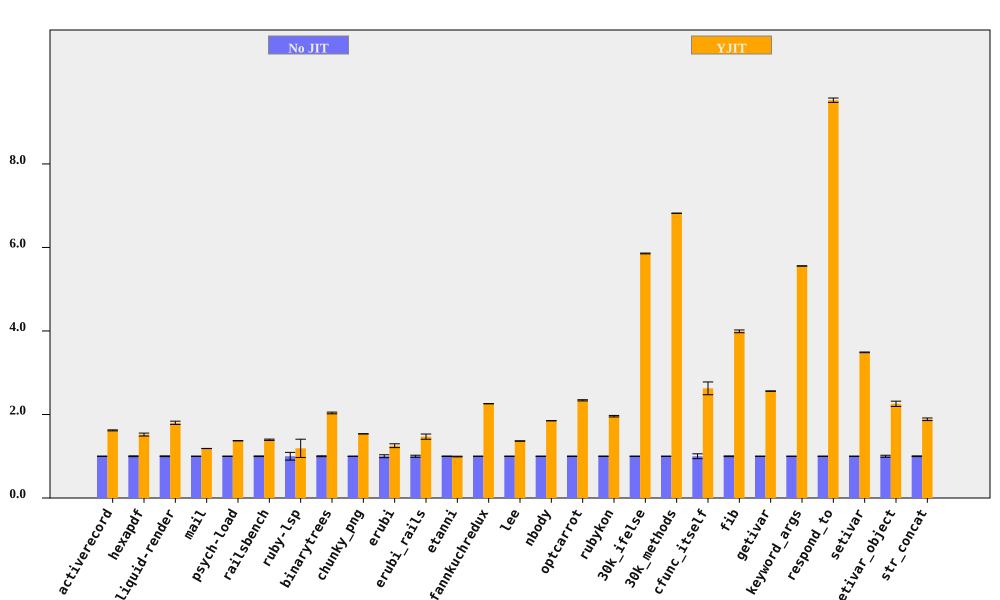

The data file committed next to this chart (first rows):
bench, No JIT (ms), No JIT RSD, YJIT (ms), YJIT RSD, YJIT spd, YJIT spd RSD, % in YJIT
activerecord, 153.1, 0.3055, 94.55, 0.6872, 1.619, 0.7521, 90.57
hexapdf, 3263, 0.9386, 2148, 2.113, 1.519, 2.312, 92.86
liquid-render, 199.4, 0.8948, 110.7, 1.98, 1.801, 2.172, 86.99
mail, 168.4, 0.09074, 142.1, 0.1386, 1.185, 0.1657, 97.29
psych-load, 2491, 0.3139, 1816, 0.03889, 1.371, 0.3163, 99.99
railsbench, 2790, 0.7535, 2001, 0.8365, 1.395, 1.126, 90.67
ruby-lsp, 82.67, 9.258, 69.5, 15.88, 1.189, 18.38, 65.59
binarytrees, 477, 1.014, 234.2, 0.05517, 2.037, 1.015, 100
chunky_png, 952.4, 0.04611, 619.7, 0.05245, 1.537, 0.06984, 100
erubi, 368.7, 3.502, 294.4, 1.038, 1.252, 3.652, 100
erubi_rails, 25.98, 2.453, 17.68, 3.498, 1.469, 4.273, 87.68
etanni, 468.4, 0.6086, 471.6, 0.5185, 0.9933, 0.7995, 7.028
fannkuchredux, 2131, 0.07216, 943.9, 0.08234, 2.258, 0.1095, 100
lee, 1247, 0.2481, 913.9, 0.2738, 1.365, 0.3695, 99.97
nbody, 137.7, 0.0321, 74.44, 0.03364, 1.85, 0.0465, 100
optcarrot, 6328, 0.4359, 2705, 0.4342, 2.339, 0.6153, 96.81
rubykon, 12737, 0.4424, 6501, 0.8121, 1.959, 0.9248, 99.69
30k_ifelse, 2328, 0.01395, 397.6, 0.1641, 5.856, 0.1647, 100
30k_methods, 6519, 0.004932, 956, 0.03269, 6.819, 0.03306, 100
cfunc_itself, 105.7, 5.829, 40.27, 0.1801, 2.626, 5.831, 100
fib, 250.8, 0.8247, 62.85, 0.05404, 3.991, 0.8265, 100
getivar, 117.2, 0.04512, 45.77, 0.2005, 2.56, 0.2055, 100
keyword_args, 288.6, 0.04035, 51.93, 0.04727, 5.557, 0.06215, 100
respond_to, 269.2, 0.3133, 28.26, 0.4494, 9.526, 0.5479, 100
setivar, 67.31, 0.2315, 19.3, 0.07013, 3.488, 0.2419, 100
setivar_object, 107.7, 2.37, 47.74, 1.503, 2.255, 2.806, 100
str_concat, 82.2, 0.872, 43.61, 1.409, 1.885, 1.657, 99.7
